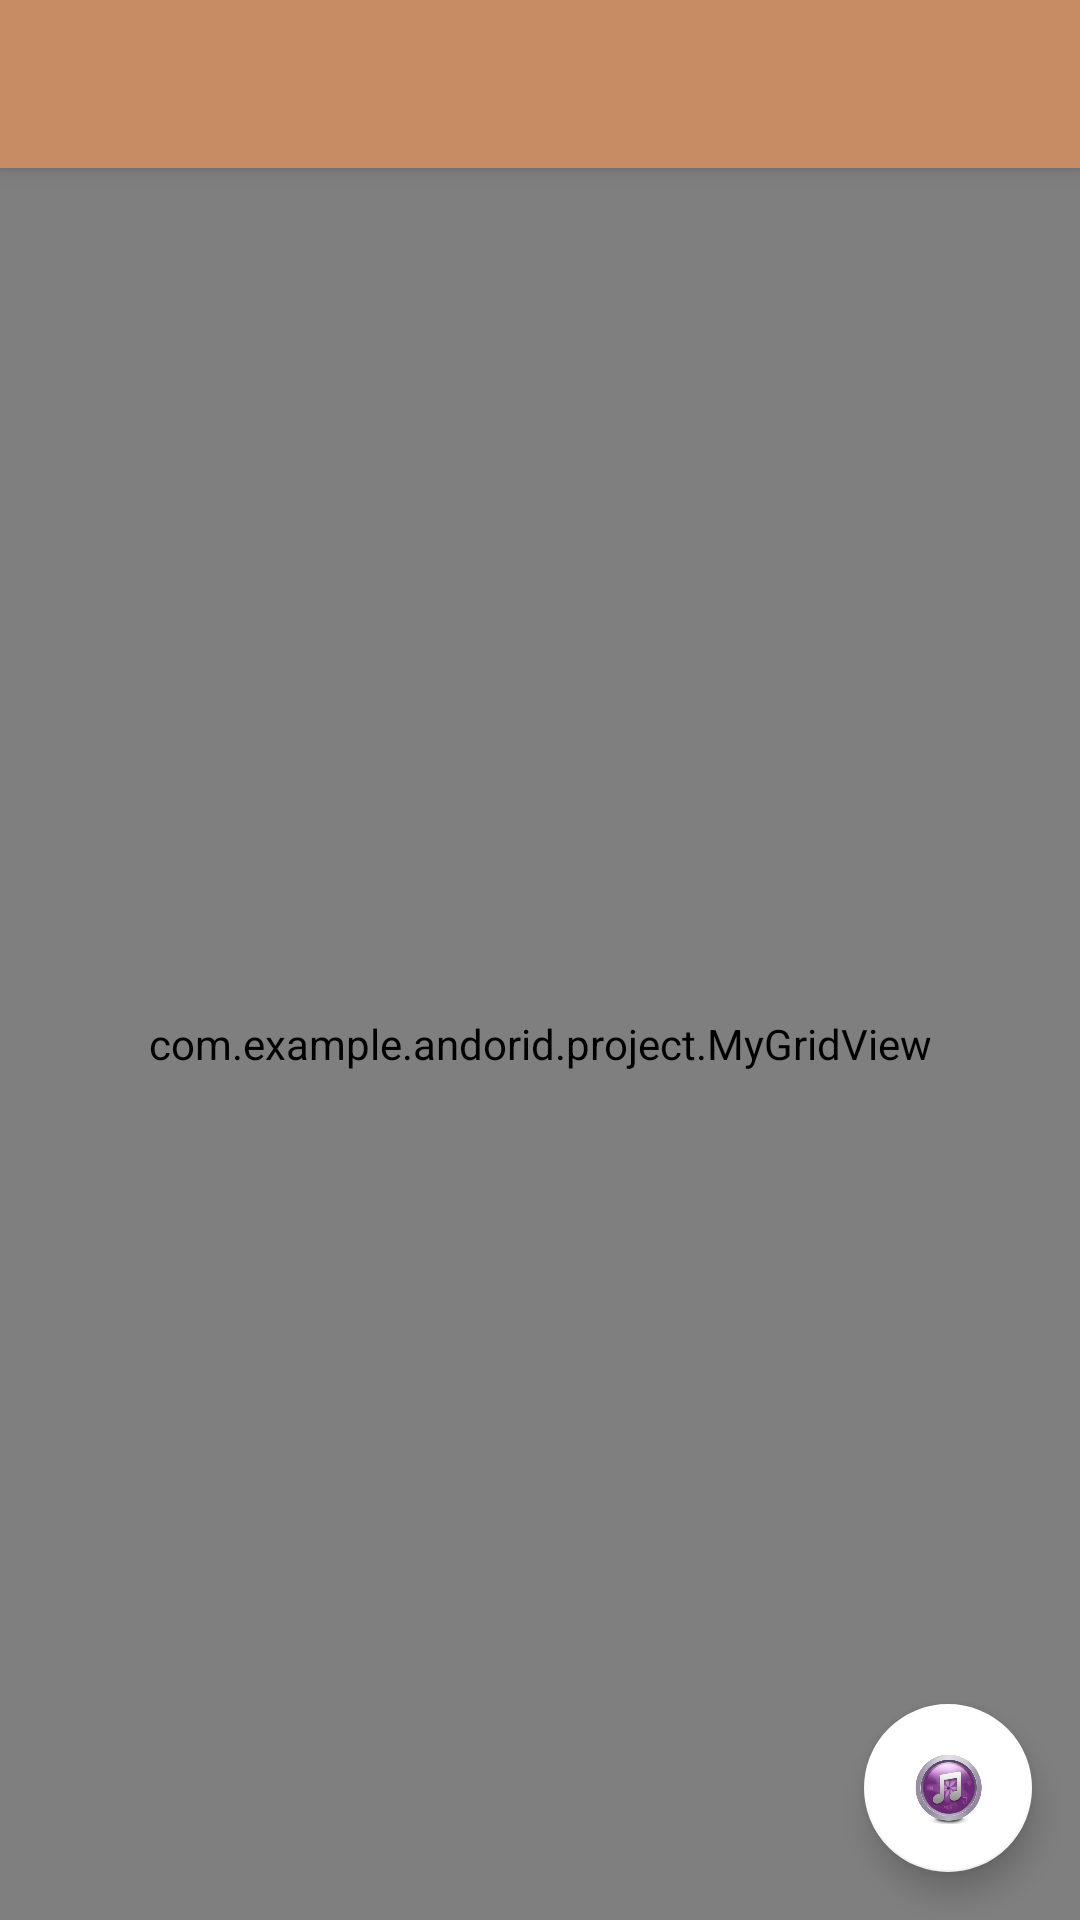

Here is an Android app screen rendered from its layout file. Give the layout XML and the strings, colors and styles it references.
<!-- AndroidManifest.xml: application theme AppTheme -->
<!-- res/layout/app_bar_main.xml -->
<?xml version="1.0" encoding="utf-8"?>
<android.support.design.widget.CoordinatorLayout xmlns:android="http://schemas.android.com/apk/res/android"
    xmlns:app="http://schemas.android.com/apk/res-auto"
    xmlns:tools="http://schemas.android.com/tools"
    android:layout_width="match_parent"
    android:layout_height="match_parent"
    android:fitsSystemWindows="true"
    tools:context="com.example.andorid.project.MainActivity">

    <android.support.design.widget.AppBarLayout
        android:layout_width="match_parent"
        android:layout_height="wrap_content"
        android:theme="@style/AppTheme.AppBarOverlay">

        <android.support.v7.widget.Toolbar
            android:id="@+id/toolbar"
            android:layout_width="match_parent"
            android:layout_height="?attr/actionBarSize"
            android:background="@drawable/titlebar_big"
            android:titleTextColor="@color/text_color"
            app:popupTheme="@style/AppTheme.PopupOverlay" />

    </android.support.design.widget.AppBarLayout>

    <include layout="@layout/content_main" />

    <android.support.design.widget.FloatingActionButton
        android:id="@+id/fab"
        android:layout_width="wrap_content"
        android:layout_height="wrap_content"
        android:layout_gravity="bottom|right"
        android:layout_margin="@dimen/fab_margin"
        android:src="@drawable/music"
        android:scaleType="centerCrop"
        app:backgroundTint="@color/white"/>

</android.support.design.widget.CoordinatorLayout>
<!-- res/layout/content_main.xml (included above) -->
<?xml version="1.0" encoding="utf-8"?>
<RelativeLayout xmlns:android="http://schemas.android.com/apk/res/android"
    xmlns:app="http://schemas.android.com/apk/res-auto"
    xmlns:tools="http://schemas.android.com/tools"
    android:layout_width="match_parent"
    android:layout_height="match_parent"
    app:layout_behavior="@string/appbar_scrolling_view_behavior"
    tools:context="com.example.andorid.project.MainActivity"
    tools:showIn="@layout/app_bar_main"
    android:gravity="center_horizontal">

    <com.example.andorid.project.MyGridView
        android:id="@+id/bookSelf"
        android:layout_width="match_parent"
        android:layout_height="match_parent"
        android:cacheColorHint="#00000000"
        android:columnWidth="90.0dip"
        android:fadingEdge="none"
        android:horizontalSpacing="5dp"
        android:listSelector="#00000000"
        android:numColumns="3"
        android:scrollbars="none"
        android:verticalSpacing="20dp" >
    </com.example.andorid.project.MyGridView>

</RelativeLayout>
<!-- resources referenced by this layout -->
<resources>
  <color name="text_color">#000</color>
  <color name="white">#FFFFFF</color>
  <dimen name="fab_margin">16dp</dimen>
  <!-- drawable music: jpg bitmap (drawable, 14166 bytes) -->
  <style name="AppTheme.AppBarOverlay" parent="ThemeOverlay.AppCompat.Dark.ActionBar" />
  <style name="AppTheme.PopupOverlay" parent="ThemeOverlay.AppCompat.Light" />
  <style name="AppTheme" parent="Theme.AppCompat.Light.DarkActionBar">
          
          <item name="colorPrimary">@color/brow</item>
          <item name="colorPrimaryDark">@color/text_color</item>
          <item name="colorAccent">@color/colorAccent</item>
          <item name="windowActionBar">false</item>
          <item name="windowNoTitle">true</item>
      </style>
  <color name="brow">#C88C64</color>
  <color name="colorAccent">#FF4081</color>
</resources>
